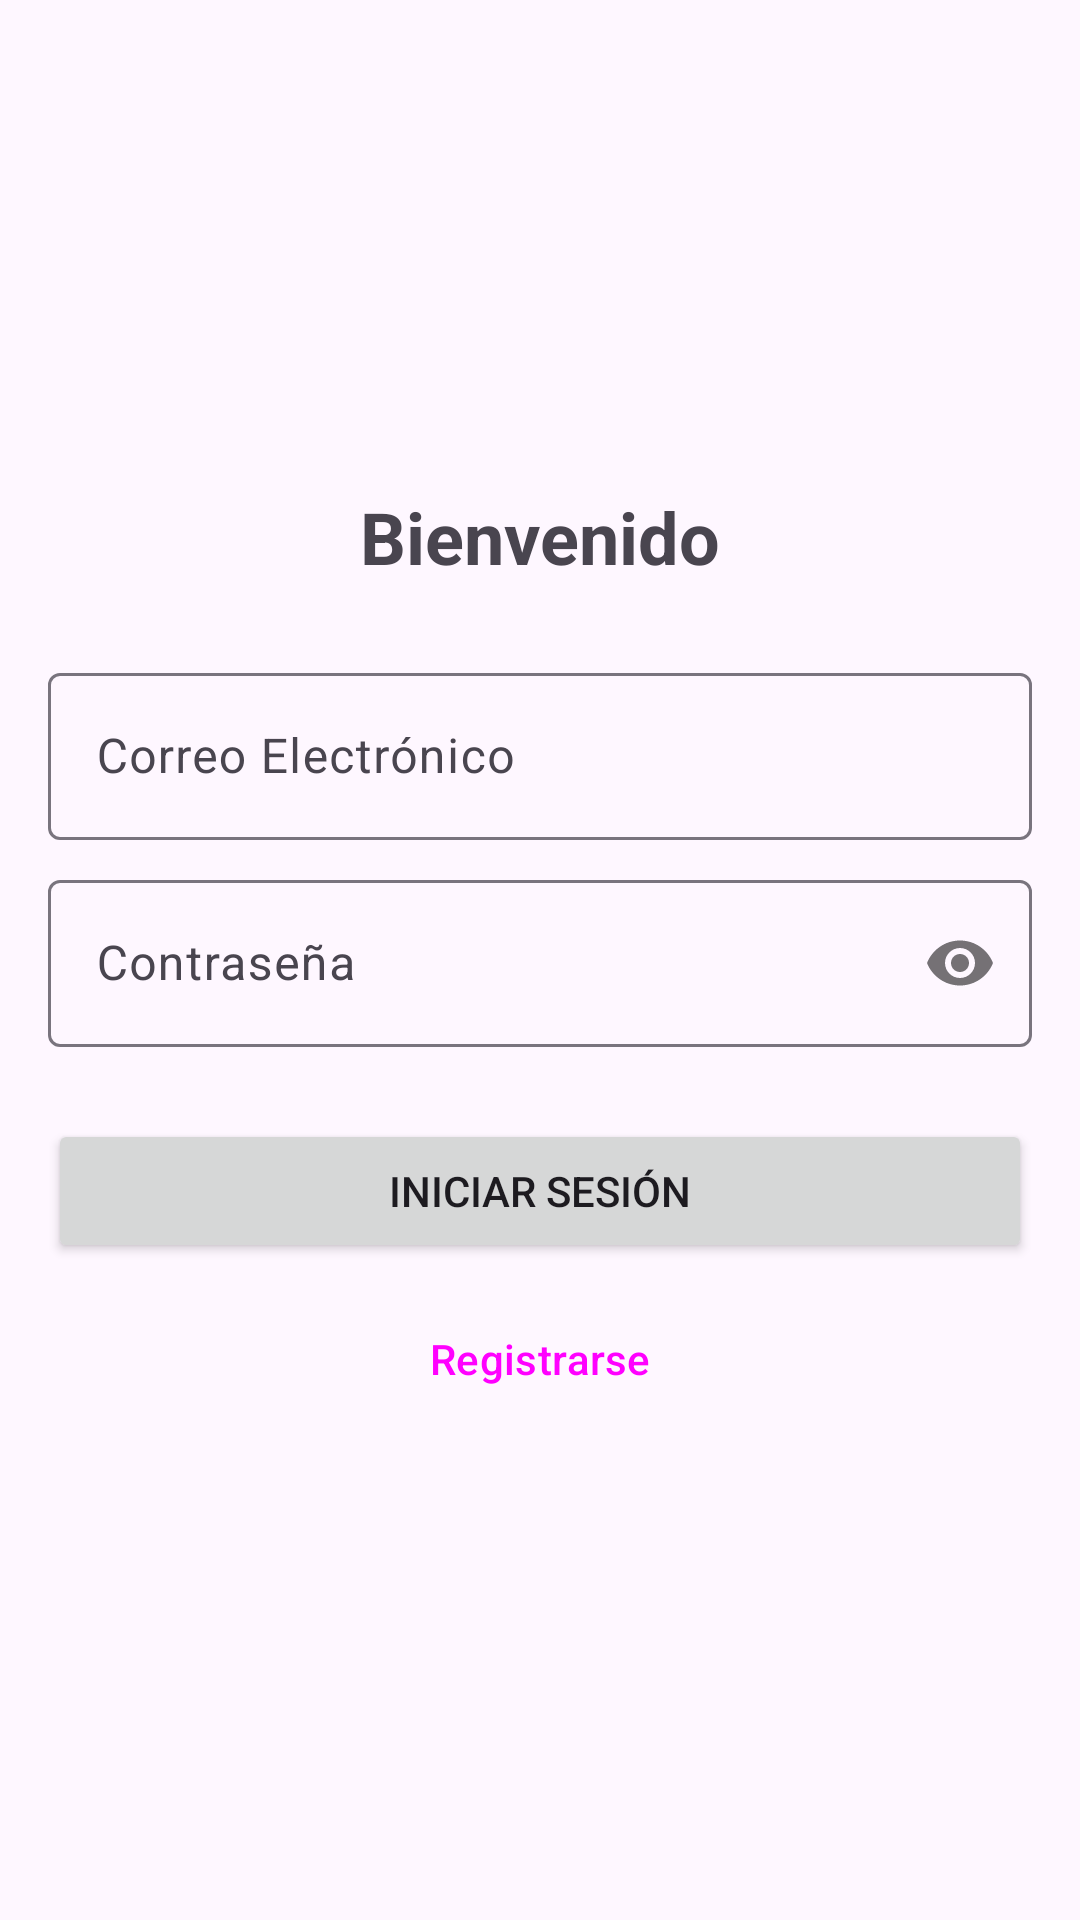

Write the Android layout XML for this screen, with the resource values it uses.
<!-- AndroidManifest.xml: application theme Theme.ImageExtractor -->
<!-- res/layout/fragment_login.xml -->
<?xml version="1.0" encoding="utf-8"?>
<LinearLayout xmlns:android="http://schemas.android.com/apk/res/android"
    xmlns:app="http://schemas.android.com/apk/res-auto"
    xmlns:tools="http://schemas.android.com/tools"
    android:layout_width="match_parent"
    android:layout_height="match_parent"
    android:orientation="vertical"
    android:gravity="center"
    android:padding="16dp"
    tools:context=".LoginFragment">

    <TextView
        android:layout_width="wrap_content"
        android:layout_height="wrap_content"
        android:text="Bienvenido"
        android:textSize="24sp"
        android:textStyle="bold"
        android:layout_marginBottom="24dp"/>

    <com.google.android.material.textfield.TextInputLayout
        android:layout_width="match_parent"
        android:layout_height="wrap_content"
        android:hint="Correo Electrónico">

        <com.google.android.material.textfield.TextInputEditText
            android:id="@+id/email_edit_text"
            android:layout_width="match_parent"
            android:layout_height="wrap_content"
            android:inputType="textEmailAddress"/>
    </com.google.android.material.textfield.TextInputLayout>

    <com.google.android.material.textfield.TextInputLayout
        android:layout_width="match_parent"
        android:layout_height="wrap_content"
        android:layout_marginTop="8dp"
        app:passwordToggleEnabled="true"
        android:hint="Contraseña">

        <com.google.android.material.textfield.TextInputEditText
            android:id="@+id/password_edit_text"
            android:layout_width="match_parent"
            android:layout_height="wrap_content"
            android:inputType="textPassword"/>
    </com.google.android.material.textfield.TextInputLayout>

    <Button
        android:id="@+id/login_button"
        android:layout_width="match_parent"
        android:layout_height="wrap_content"
        android:layout_marginTop="24dp"
        android:text="Iniciar Sesión" />

    <Button
        android:id="@+id/register_button"
        android:layout_width="match_parent"
        android:layout_height="wrap_content"
        android:layout_marginTop="8dp"
        style="?attr/materialButtonOutlinedStyle"
        android:text="Registrarse" />

</LinearLayout>
<!-- resources referenced by this layout -->
<resources>
  <style name="Theme.ImageExtractor" parent="Theme.Material3.DayNight.NoActionBar">
          
          
      </style>
</resources>
